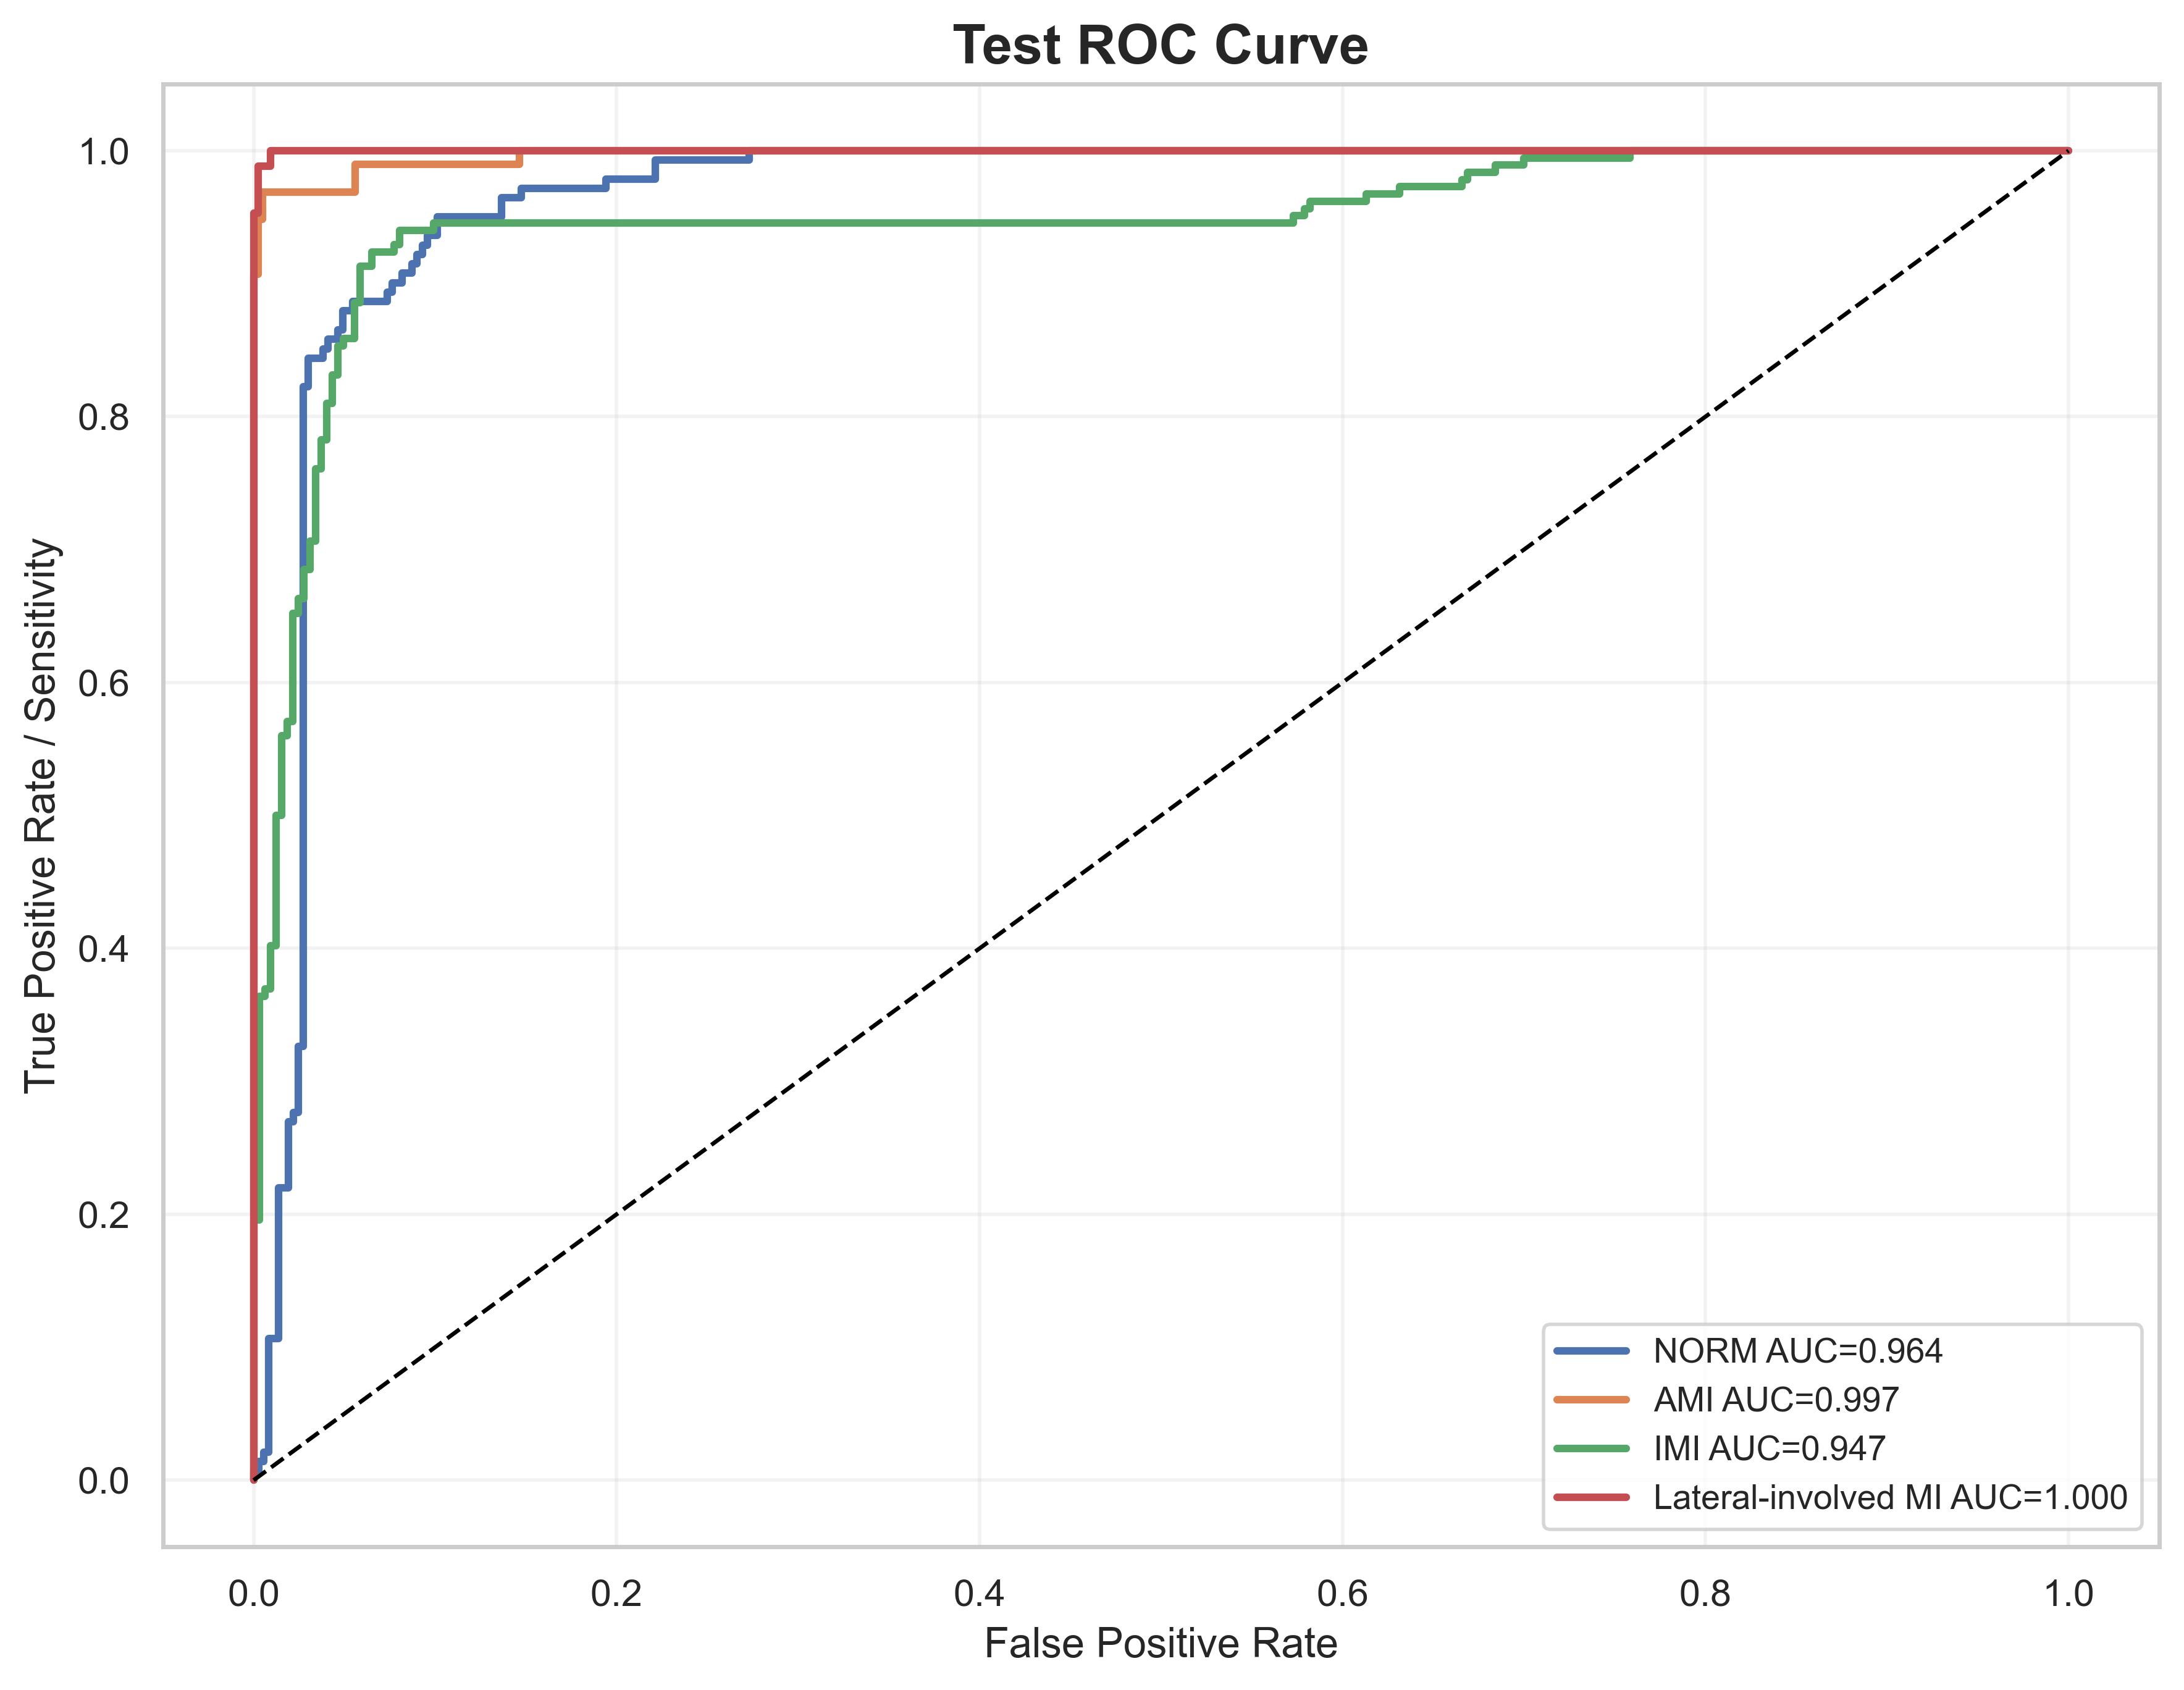

The table this chart was drawn from, first rows:
label, fpr, tpr, auc
NORM, 0.0, 0.0, 0.9641
NORM, 0.0, 0.007092, 0.9641
NORM, 0.002732, 0.007092, 0.9641
NORM, 0.002732, 0.01418, 0.9641
NORM, 0.005464, 0.01418, 0.9641
NORM, 0.005464, 0.02128, 0.9641
NORM, 0.008197, 0.02128, 0.9641
NORM, 0.008197, 0.07801, 0.9641
NORM, 0.008197, 0.0922, 0.9641
NORM, 0.008197, 0.1064, 0.9641
NORM, 0.01366, 0.1064, 0.9641
NORM, 0.01366, 0.1135, 0.9641
NORM, 0.01366, 0.1277, 0.9641
NORM, 0.01366, 0.2199, 0.9641
NORM, 0.01913, 0.2199, 0.9641
NORM, 0.01913, 0.2695, 0.9641
NORM, 0.02186, 0.2695, 0.9641
NORM, 0.02186, 0.2766, 0.9641
NORM, 0.02459, 0.2766, 0.9641
NORM, 0.02459, 0.3262, 0.9641
NORM, 0.02732, 0.3262, 0.9641
NORM, 0.02732, 0.8227, 0.9641
NORM, 0.03005, 0.8227, 0.9641
NORM, 0.03005, 0.844, 0.9641
NORM, 0.03825, 0.844, 0.9641
NORM, 0.03825, 0.8511, 0.9641
NORM, 0.04098, 0.8511, 0.9641
NORM, 0.04098, 0.8582, 0.9641
NORM, 0.04645, 0.8582, 0.9641
NORM, 0.04645, 0.8652, 0.9641
NORM, 0.04918, 0.8652, 0.9641
NORM, 0.04918, 0.8794, 0.9641
NORM, 0.05464, 0.8794, 0.9641
NORM, 0.05464, 0.8865, 0.9641
NORM, 0.07377, 0.8865, 0.9641
NORM, 0.07377, 0.8936, 0.9641
NORM, 0.0765, 0.8936, 0.9641
NORM, 0.0765, 0.9007, 0.9641
NORM, 0.08197, 0.9007, 0.9641
NORM, 0.08197, 0.9078, 0.9641
NORM, 0.08743, 0.9078, 0.9641
NORM, 0.08743, 0.9149, 0.9641
NORM, 0.09016, 0.9149, 0.9641
NORM, 0.09016, 0.922, 0.9641
NORM, 0.0929, 0.922, 0.9641
NORM, 0.0929, 0.9291, 0.9641
NORM, 0.09563, 0.9291, 0.9641
NORM, 0.09563, 0.9362, 0.9641
NORM, 0.1011, 0.9362, 0.9641
NORM, 0.1011, 0.9504, 0.9641
NORM, 0.1366, 0.9504, 0.9641
NORM, 0.1366, 0.9645, 0.9641
NORM, 0.1475, 0.9645, 0.9641
NORM, 0.1475, 0.9716, 0.9641
NORM, 0.194, 0.9716, 0.9641
NORM, 0.194, 0.9787, 0.9641
NORM, 0.2213, 0.9787, 0.9641
NORM, 0.2213, 0.9929, 0.9641
NORM, 0.2732, 0.9929, 0.9641
NORM, 0.2732, 1.0, 0.9641
... 93 more rows
